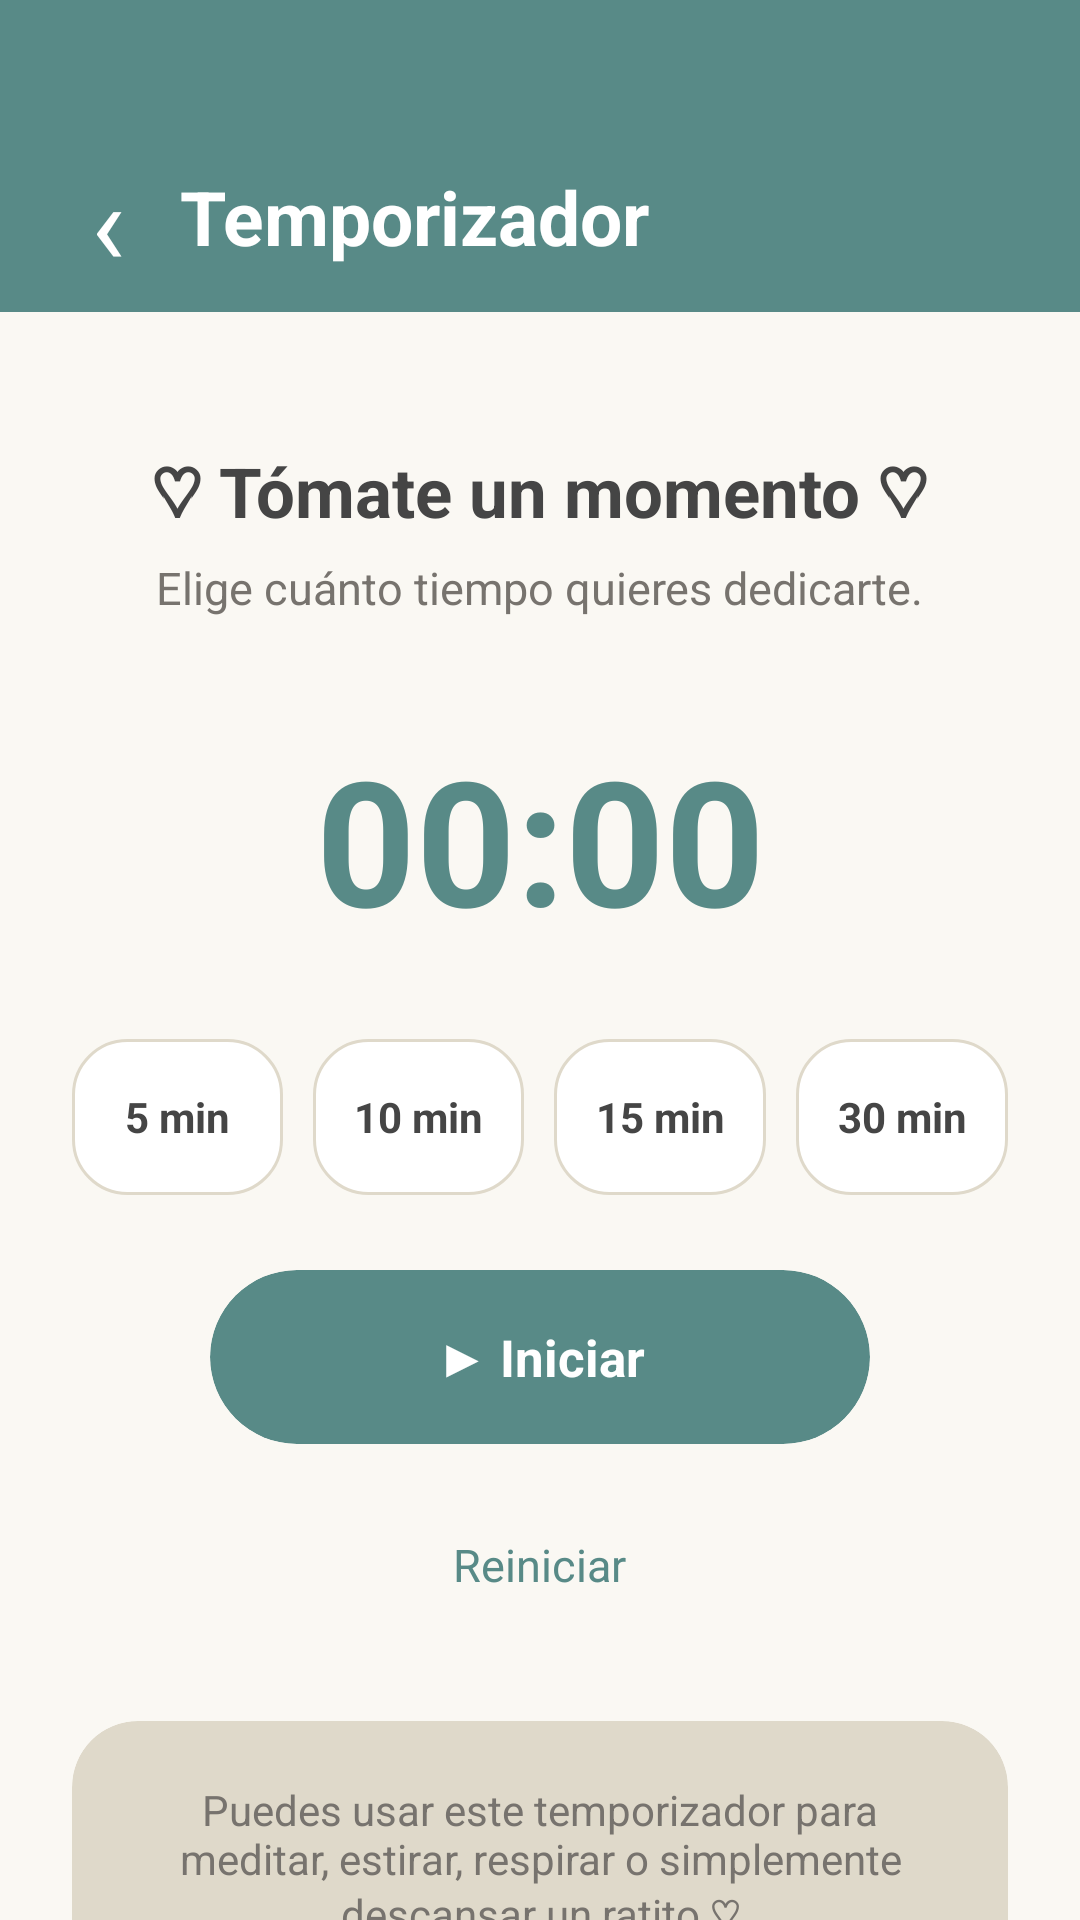

This screen was rendered from an Android layout file. Write that file and the resources it references.
<!-- AndroidManifest.xml: application theme Theme.ToDoList -->
<!-- res/layout/activity_wellness_timer.xml -->
<?xml version="1.0" encoding="utf-8"?>
<androidx.constraintlayout.widget.ConstraintLayout
    xmlns:android="http://schemas.android.com/apk/res/android"
    xmlns:app="http://schemas.android.com/apk/res-auto"
    android:layout_width="match_parent"
    android:layout_height="match_parent"
    android:background="@color/soft_background">

    <androidx.cardview.widget.CardView
        android:id="@+id/timerTopBar"
        android:layout_width="0dp"
        android:layout_height="104dp"
        app:cardBackgroundColor="@color/soft_green"
        app:cardCornerRadius="0dp"
        app:cardElevation="0dp"
        app:layout_constraintTop_toTopOf="parent"
        app:layout_constraintStart_toStartOf="parent"
        app:layout_constraintEnd_toEndOf="parent">

        <androidx.constraintlayout.widget.ConstraintLayout
            android:layout_width="match_parent"
            android:layout_height="match_parent">

            <TextView
                android:id="@+id/backButton"
                android:layout_width="48dp"
                android:layout_height="48dp"
                android:layout_marginStart="12dp"
                android:layout_marginBottom="8dp"
                android:gravity="center"
                android:text="@string/temp_volver"
                android:textColor="@color/white"
                android:textSize="38sp"
                app:layout_constraintBottom_toBottomOf="parent"
                app:layout_constraintStart_toStartOf="parent" />

            <TextView
                android:id="@+id/timerTitle"
                android:layout_width="0dp"
                android:layout_height="wrap_content"
                android:gravity="center_vertical"
                android:text="@string/temporizador"
                android:textColor="@color/white"
                android:textSize="25sp"
                android:textStyle="bold"
                app:layout_constraintBottom_toBottomOf="@id/backButton"
                app:layout_constraintEnd_toEndOf="parent"
                app:layout_constraintStart_toEndOf="@id/backButton"
                app:layout_constraintTop_toTopOf="@id/backButton" />

        </androidx.constraintlayout.widget.ConstraintLayout>

    </androidx.cardview.widget.CardView>

    <ScrollView
        android:layout_width="0dp"
        android:layout_height="0dp"
        android:fillViewport="true"
        app:layout_constraintTop_toBottomOf="@id/timerTopBar"
        app:layout_constraintBottom_toBottomOf="parent"
        app:layout_constraintStart_toStartOf="parent"
        app:layout_constraintEnd_toEndOf="parent">

        <LinearLayout
            android:layout_width="match_parent"
            android:layout_height="wrap_content"
            android:gravity="center_horizontal"
            android:orientation="vertical"
            android:padding="24dp">

            <TextView
                android:layout_width="wrap_content"
                android:layout_height="wrap_content"
                android:layout_marginTop="20dp"
                android:text="@string/t_mate_un_momento"
                android:textColor="@color/soft_text"
                android:textSize="23sp"
                android:textStyle="bold" />

            <TextView
                android:layout_width="wrap_content"
                android:layout_height="wrap_content"
                android:layout_marginTop="6dp"
                android:text="@string/elige_cu_nto_tiempo_quieres_dedicarte"
                android:textColor="@color/soft_text_light"
                android:textSize="15sp" />

            
            <TextView
                android:id="@+id/timerText"
                android:layout_width="match_parent"
                android:layout_height="wrap_content"
                android:layout_marginTop="35dp"
                android:gravity="center"
                android:text="@string/_00_00"
                android:textColor="@color/soft_green"
                android:textSize="58sp"
                android:textStyle="bold" />

            
            <LinearLayout
                android:layout_width="match_parent"
                android:layout_height="wrap_content"
                android:layout_marginTop="28dp"
                android:gravity="center"
                android:orientation="horizontal">

                <TextView
                    android:id="@+id/timer5"
                    android:layout_width="0dp"
                    android:layout_height="52dp"
                    android:layout_marginEnd="5dp"
                    android:layout_weight="1"
                    android:background="@drawable/rounded_button"
                    android:gravity="center"
                    android:text="@string/_5_min"
                    android:textColor="@color/soft_text"
                    android:textSize="14sp"
                    android:textStyle="bold" />

                <TextView
                    android:id="@+id/timer10"
                    android:layout_width="0dp"
                    android:layout_height="52dp"
                    android:layout_marginHorizontal="5dp"
                    android:layout_weight="1"
                    android:background="@drawable/rounded_button"
                    android:gravity="center"
                    android:text="@string/_10_min"
                    android:textColor="@color/soft_text"
                    android:textSize="14sp"
                    android:textStyle="bold" />

                <TextView
                    android:id="@+id/timer15"
                    android:layout_width="0dp"
                    android:layout_height="52dp"
                    android:layout_marginHorizontal="5dp"
                    android:layout_weight="1"
                    android:background="@drawable/rounded_button"
                    android:gravity="center"
                    android:text="@string/_15_min"
                    android:textColor="@color/soft_text"
                    android:textSize="14sp"
                    android:textStyle="bold" />

                <TextView
                    android:id="@+id/timer30"
                    android:layout_width="0dp"
                    android:layout_height="52dp"
                    android:layout_marginStart="5dp"
                    android:layout_weight="1"
                    android:background="@drawable/rounded_button"
                    android:gravity="center"
                    android:text="@string/_30_min"
                    android:textColor="@color/soft_text"
                    android:textSize="14sp"
                    android:textStyle="bold" />

            </LinearLayout>

            <androidx.cardview.widget.CardView
                android:id="@+id/startTimerButton"
                android:layout_width="220dp"
                android:layout_height="58dp"
                android:layout_marginTop="25dp"
                android:clickable="true"
                android:focusable="true"
                app:cardBackgroundColor="@color/soft_green"
                app:cardCornerRadius="30dp"
                app:cardElevation="0dp">

                <TextView
                    android:id="@+id/startTimerText"
                    android:layout_width="match_parent"
                    android:layout_height="match_parent"
                    android:gravity="center"
                    android:text="@string/iniciar"
                    android:textColor="@color/white"
                    android:textSize="17sp"
                    android:textStyle="bold" />

            </androidx.cardview.widget.CardView>

            <TextView
                android:id="@+id/resetTimerButton"
                android:layout_width="wrap_content"
                android:layout_height="wrap_content"
                android:layout_marginTop="18dp"
                android:padding="12dp"
                android:text="@string/reiniciar"
                android:textColor="@color/soft_green"
                android:textSize="15sp" />

            <androidx.cardview.widget.CardView
                android:layout_width="match_parent"
                android:layout_height="wrap_content"
                android:layout_marginTop="30dp"
                android:layout_marginBottom="20dp"
                app:cardBackgroundColor="@color/soft_beige"
                app:cardCornerRadius="22dp"
                app:cardElevation="0dp">

                <TextView
                    android:layout_width="match_parent"
                    android:layout_height="wrap_content"
                    android:gravity="center"
                    android:padding="20dp"
                    android:text="@string/puedes_usar_este_temporizador_para_meditar_estirar_respirar_o_simplemente_descansar_un_ratito"
                    android:textColor="@color/soft_text_light"
                    android:textSize="14sp" />

            </androidx.cardview.widget.CardView>

        </LinearLayout>

    </ScrollView>

</androidx.constraintlayout.widget.ConstraintLayout>
<!-- resources referenced by this layout -->
<resources>
  <color name="soft_background">#FAF8F3</color>
  <color name="soft_beige">#DFD9CA</color>
  <color name="soft_green">#588A87</color>
  <color name="soft_text">#454545</color>
  <color name="soft_text_light">#77736E</color>
  <color name="white">#FFFFFF</color>
  <!-- drawable rounded_button (drawable) -->
  <?xml version="1.0" encoding="utf-8"?>
  <shape xmlns:android="http://schemas.android.com/apk/res/android"
      android:shape="rectangle">
  
      <solid android:color="@color/white" />
  
      <corners android:radius="18dp" />
  
      <stroke
          android:width="1dp"
          android:color="@color/soft_beige" />
  
  </shape>
  <string name="_00_00">00:00</string>
  <string name="_10_min">10 min</string>
  <string name="_15_min">15 min</string>
  <string name="_30_min">30 min</string>
  <string name="_5_min">5 min</string>
  <string name="elige_cu_nto_tiempo_quieres_dedicarte">Elige cuánto tiempo quieres dedicarte.</string>
  <string name="iniciar">▶ Iniciar</string>
  <string name="puedes_usar_este_temporizador_para_meditar_estirar_respirar_o_simplemente_descansar_un_ratito">Puedes usar este temporizador para meditar, estirar, respirar o simplemente descansar un ratito ♡</string>
  <string name="reiniciar">Reiniciar</string>
  <string name="t_mate_un_momento">♡ Tómate un momento ♡</string>
  <string name="temp_volver">‹</string>
  <string name="temporizador">Temporizador</string>
</resources>
